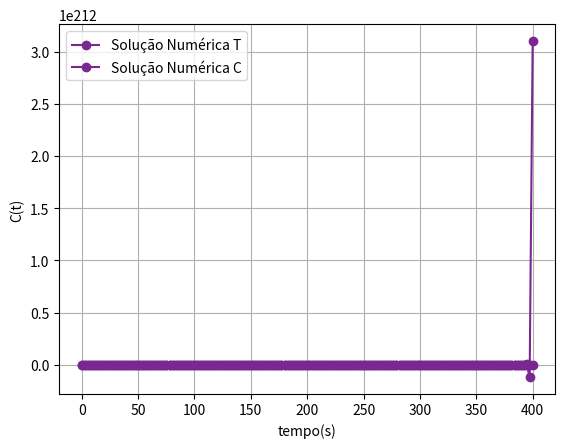

Write Python code to recreate this figure.
# Resolução do Problema de PVI:
#Importando Bibliotecas:
import numpy as np
import math as mt
import matplotlib.pyplot as plt

# Definindo Variáveis de Entrada:
n = 150
tf = 400   
t0 = 0
T0 = 16
C0 = 1
h = (tf-t0)/(n-1)

# Definindo as Funções:
def f_C(t,T,C):
    return -np.exp(-10/(T+273)) * C

def f_T(t,T,C):
    return 1000 * np.exp(-10/(T+273)) * C - 10*(T-20)

# Definindo as Condições Iniciais:

t = np.zeros(n)
T = np.zeros(n)
C = np.zeros(n)

for i in range(0,n): # precisa de mais elementos que o numero de elementos, por causa do y[i+1]. Se for tempo de 0 a 4, 5 elementos, for precisa ir de 0 a 5 para dar 6 elementos 
    if i == 0:
        t[i] = t0
        T[i] = T0
        C[i] = C0
    else:
        t[i] = i*h 
        T[i] = 0
        C[i] = 0

# Método de Euler:

for i in range(0,n-1): # deve ir até n-1 porque a solução de y[i+1] é resolvida até o tempo de 3s, sendo que o tempo final é 4
    T[i+1] = T[i] + h*f_T(t[i], T[i], C[i])
    C[i+1] = C[i] + h*f_C(t[i], T[i], C[i])
print('T', T)
print('C', C)

#yex_v = np.sqrt((g*m)/cd) * np.tanh(np.sqrt((g*m)/cd)) FAREMOS A EXATA??
#yex_x = (m/cd) * (np.log(np.cosh(np.sqrt((g*cd)/m)*t)))

plt.plot(t, T, marker='o', linestyle='-', color='#7B2791', label='Solução Numérica T')
#plt.plot(t, yex_x, marker='o', linestyle='-', color='blue', label='Solução Analítica/Exata X')
plt.xlabel('tempo(s)')
plt.ylabel('T(t)')
plt.grid(True)
plt.legend()
plt.show()

plt.plot(t, C, marker='o', linestyle='-', color='#7B2791', label='Solução Numérica C')
#plt.plot(t, yex_x, marker='o', linestyle='-', color='blue', label='Solução Analítica/Exata V')
plt.xlabel('tempo(s)')
plt.ylabel('C(t)')
plt.grid(True)
plt.legend()
plt.show() 

